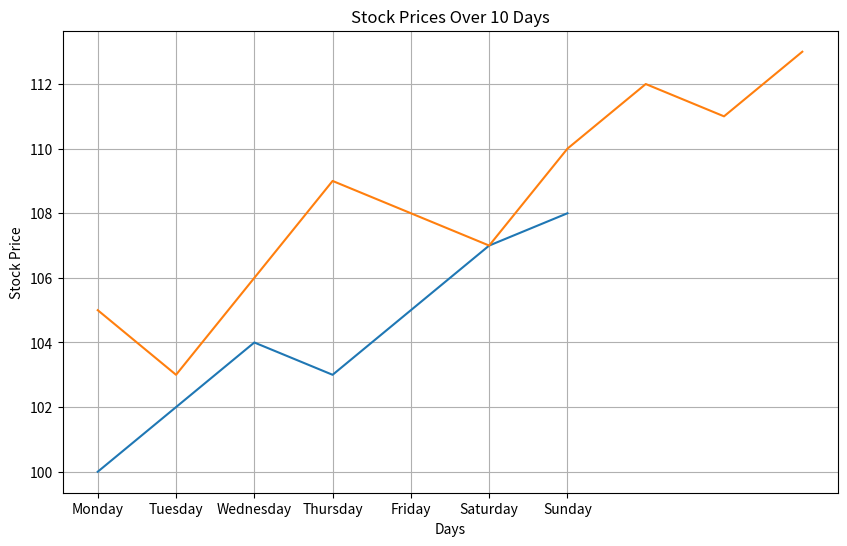
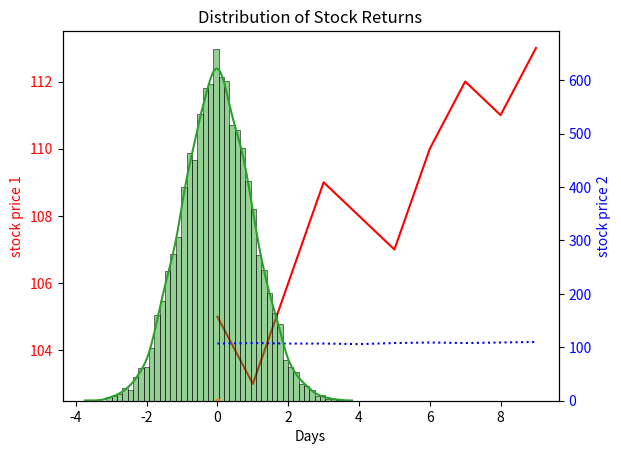
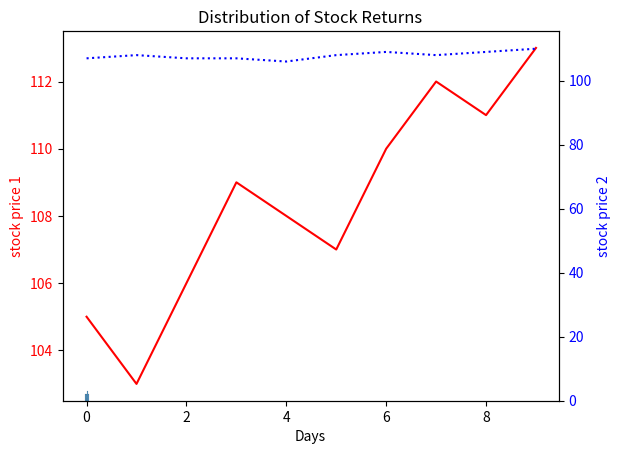

Python code for these plots, in order:
#!/usr/bin/env python
# coding: utf-8

# In[61]:


import pandas as pd
import numpy as np


# In[62]:


ticker = "AAPL"
opening_price = 142.7
closing_price = 143.2
volume = 1200000
print(ticker, opening_price, closing_price, volume)


# In[63]:


Currency_pair = "EUR/USD"
Buying_rate = 1.1825
Seeling_rate = 1.1830
print(Currency_pair, Buying_rate, Seeling_rate)


# In[64]:


liste = ["AAPL", "MSFT", "GOOGL"]
liste.append("IBM")
print(liste)


# In[65]:


stock_details = {
"ticker": "AAPL",
"opening_price": 142.7,
"closing_price": 143.2,
"volume": 1200000
}
print(stock_details)


# In[1]:


bond_details = {
"Issuer": "Théo", 
"Maturity Date": "2023-12-01", 
"Coupon Rate": 4.2,
"Face Value": 120,
}
print(bond_details)


# In[67]:


stock_prices = [100, 101, 102, 98, 97]
for i in range(1, len(stock_prices)):
    daily_return = (stock_prices[i] - stock_prices[i-1]) / stock_prices[i-1]
    print(daily_return)


# In[68]:


principal = 1000
rate = 0.05 #% 5% annual interest
years = 0
while principal < 2000:
    principal *= (1 + rate)
    years += 1
    
print(years)


# In[69]:


stock_prices = [105, 107, 104, 106, 103]
test = []
for i in range(1, len(stock_prices)):
    daily_return = (stock_prices[i] - stock_prices[i-1]) / stock_prices[i-1]
    test.append(daily_return)
    print(daily_return)
    
print(np.mean(test))


# In[70]:


principal = 500
rate = 0.07
years = 0
while principal < 1000:
    principal *= (1 + rate)
    years += 1
print(years)
print(principal)


# In[71]:


bond_yield = 4.5
if bond_yield > 4.0:
    print("Buy the bond.")


# In[72]:


pe_ratio = 20
if pe_ratio < 15:
    print("Buy the stock.")
elif pe_ratio > 25:
    print("Sell the stock.")
else:
    print("Hold the stock.")


# In[73]:


bond_yield = 3.8
if bond_yield >= 4.0:
    print("Buy the bond.")
else:
    print("Do not buy the bond.")


# In[74]:


pe_ratio = 17
if pe_ratio < 15:
    print("Buy the stock.")
elif pe_ratio > 25:
    print("Sell the stock.")
else:
    print("Hold the stock.")


# In[75]:


pe_ratio = 15
if pe_ratio < 16 and pe_ratio > 14:
    print("Buy the stock.")
elif pe_ratio > 23 and pe_ratio < 27:
    print("Sell the stock.")
else:
    print("Hold the stock.")


# In[76]:


class Stock:
        def __init__(self, name, price, dividend):
            self.name = name
            self.price = price
            self.dividend = dividend
        def yield_dividend(self):
            return self.dividend / self.price

apple_stock = Stock('Apple', 150, 0.82)
google_stock = Stock('Google', 150, 0.82)
facebook_stock = Stock('Facebook', 150, 0.82)
print(apple_stock.yield_dividend())


# In[77]:


class Portfolio:
        def __init__(self, name):
            self.name = name
            self.instruments = []
                  
        def add_instrument(self, stock):
            self.instruments.append([stock.name, stock.price, stock.dividend])
        
        def total_value(self):
            test = 0
            for i in range(len(self.instruments)):
                test += self.instruments[i][1]
            return test

portfolio_1 = Portfolio('Portfolio_1')
portfolio_1.add_instrument(apple_stock)
portfolio_1.add_instrument(google_stock)
portfolio_1.add_instrument(facebook_stock)

print(portfolio_1.instruments)


# In[78]:


portfolio_1.total_value()


# In[79]:


class CurrencyConverter:
        def __init__(self):
            self.conversion_rate = {}
                  
        def add_rate(self, pair, rate):
            self.conversion_rate[pair] = rate
            
        def convert(self, amount, source_currency, target_currency):
            return amount * self.conversion_rate[source_currency + "/" + target_currency]
    
                


# In[80]:


currency_converter_1 = CurrencyConverter()
currency_converter_1.add_rate("EUR/USD", 1.05)
currency_converter_1.add_rate("USD/EUR", 0.95)
currency_converter_1.convert(100, "EUR", "USD")


# In[81]:


import numpy as np
prices = np.array([100, 102, 104, 101, 99, 98])
returns = (prices[1:] - prices[:-1]) / prices[:-1]
print("Daily returns:", returns)
annual_volatility = np.std(returns) * np.sqrt(252)
print("Annualized volatility:", annual_volatility)


# In[82]:


import numpy as np

np.random.seed(0)
daily_returns = np.random.normal(0.001, 0.02, 1000)
stock_prices = [100]
for r in daily_returns:
    stock_prices.append(stock_prices[-1] * (1+r))
    
stock_prices


# In[83]:


sigma_1 = 0.1
sigma_2 = 0.2

p1_2 = 0.5

w_1 = 0.6
w_2 = 0.4

var_p = w_1**2 * sigma_1**2 + w_2**2 * sigma_2**2 + 2 * w_1 * w_2 * sigma_1 * sigma_2 * p1_2
print(var_p)


# In[84]:


asset_A = [0.1, 0.2]
asset_B = [0.15, 0.3]

weights_A = np.array([i/10 for i in range(11)])

weights_B = 1 - weights_A

returns = asset_B[0]*weights_B + asset_A[0]*weights_A

print("returns :", returns)

covA_B = 0.5

vola = (weights_B**2 * asset_B[1]**2 + weights_A**2 * asset_A[1]**2 + 2 * weights_A * weights_B * asset_A[1] * asset_B[1] * covA_B)**0.5
print("volatilities :", vola)


# In[85]:


import matplotlib.pyplot as plt
import seaborn as sns
stock_prices = [100, 102, 104, 103, 105, 107, 108]
dates = ["Monday", "Tuesday", "Wednesday", "Thursday", "Friday", "Saturday", "Sunday"]
plt.figure(figsize=(10, 6))
sns.lineplot(x=dates, y=stock_prices)
plt.title('Stock Price Over a Week')
plt.xlabel("Days")
plt.ylabel('Stock Price')
plt.grid(True)
plt.show()


# In[86]:


import matplotlib.pyplot as plt
stock_prices = [105, 103, 106, 109, 108, 107, 110, 112, 111, 113]
plt.plot(stock_prices)
plt.title("Stock Prices Over 10 Days")
plt.xlabel('Days')
plt.ylabel("Stock Price")
plt.show()


# In[87]:


import matplotlib.pyplot as plt
stock_prices_1 = [105, 103, 106, 109, 108, 107, 110, 112, 111, 113]
stock_prices_2 = [107, 108, 107, 107, 106, 108, 109, 108, 109, 110]

fig, ax1 = plt.subplots()
ax1.set_xlabel('Days')
ax1.set_ylabel('stock price 1', color='red')
ax1.plot(stock_prices_1, color='red', ls="solid")
ax1.tick_params(axis='y', labelcolor='red')

ax2 = ax1.twinx()
ax2.set_ylabel('stock price 2', color='blue')
ax2.plot(stock_prices_2, color='blue', ls="dotted")
ax2.tick_params(axis='y', labelcolor='blue')

plt.title('Stock Prices Over 10 Days')

plt.show()


# In[88]:


import matplotlib.pyplot as plt
import seaborn as sns

returns = [0.05, -0.02, 0.03, -0.01, 0.02, 0.03, -0.03, 0.01, 0.04, -0.01]
sns.histplot(returns, bins=5)
plt.title("Distribution of Stock Returns")
plt.show()


# In[89]:


import matplotlib.pyplot as plt
import seaborn as sns

returns = [0.05, -0.02, 0.03, -0.01, 0.02, 0.03, -0.03, 0.01, 0.04, -0.01]        
sns.histplot(returns, bins=5, kde=True)
plt.title("Distribution of Stock Returns")
plt.show()


# In[90]:


import matplotlib.pyplot as plt
import seaborn as sns

returns = np.random.normal(0, 1, 10000)
sns.histplot(returns, bins=50, kde=True)
plt.title("Distribution of Stock Returns")
plt.show()


# In[ ]:





# In[98]:


import pandas as pd
import numpy as np
import matplotlib.pyplot as plt
import seaborn as sns

#finance classes
class Stock:
        def __init__(self, name, price, dividend):
            self.name = name
            self.price = price
            self.dividend = dividend
        def yield_dividend(self):
            return self.dividend / self.price

apple_stock = Stock('Apple', 120, 0.82)
google_stock = Stock('Google', 150, 0.82)
facebook_stock = Stock('Facebook', 130, 0.82)

print("Apple stock yield dividend: ", apple_stock.yield_dividend())

class Portfolio:
        def __init__(self, name):
            self.name = name
            self.instruments = []
                  
        def add_instrument(self, stock):
            self.instruments.append([stock.name, stock.price, stock.dividend])
        
        def total_value(self):
            test = 0
            for i in range(len(self.instruments)):
                test += self.instruments[i][1]
            return test

portfolio_1 = Portfolio('Portfolio_1')
portfolio_1.add_instrument(apple_stock)
portfolio_1.add_instrument(google_stock)
portfolio_1.add_instrument(facebook_stock)

print("Portfolio instruments: ", portfolio_1.instruments)
print("Portfolio total value: ", portfolio_1.total_value())

class CurrencyConverter:
        def __init__(self):
            self.conversion_rate = {}
                  
        def add_rate(self, pair, rate):
            self.conversion_rate[pair] = rate
            
        def convert(self, amount, source_currency, target_currency):
            return amount * self.conversion_rate[source_currency + "/" + target_currency]
    
currency_converter_1 = CurrencyConverter()
currency_converter_1.add_rate("EUR/USD", 1.05)
currency_converter_1.add_rate("USD/EUR", 0.95)
print("100 euros to usd: ", currency_converter_1.convert(100, "EUR", "USD"))

#2-assets portfolio returns and volatilities

asset_A = [0.1, 0.2]
asset_B = [0.15, 0.3]

weights_A = np.array([i/10 for i in range(11)])

weights_B = 1 - weights_A

returns = asset_B[0]*weights_B + asset_A[0]*weights_A

covA_B = 0.5

vola = (weights_B**2 * asset_B[1]**2 + weights_A**2 * asset_A[1]**2 + 2 * weights_A * weights_B * asset_A[1] * asset_B[1] * covA_B)**0.5
print("returns :", returns)
print("volatilities :", vola)

#finance plots
stock_prices_1 = [105, 103, 106, 109, 108, 107, 110, 112, 111, 113]
stock_prices_2 = [107, 108, 107, 107, 106, 108, 109, 108, 109, 110]

fig, ax1 = plt.subplots()
ax1.set_xlabel('Days')
ax1.set_ylabel('stock price 1', color='red')
ax1.plot(stock_prices_1, color='red', ls="solid")
ax1.tick_params(axis='y', labelcolor='red')

ax2 = ax1.twinx()
ax2.set_ylabel('stock price 2', color='blue')
ax2.plot(stock_prices_2, color='blue', ls="dotted")
ax2.tick_params(axis='y', labelcolor='blue')

plt.title('Stock Prices Over 10 Days')

plt.show()

returns = [0.05, -0.02, 0.03, -0.01, 0.02, 0.03, -0.03, 0.01, 0.04, -0.01]
sns.histplot(returns, bins=5)
plt.title("Distribution of Stock Returns")
plt.show()


# In[ ]:





# In[ ]:




